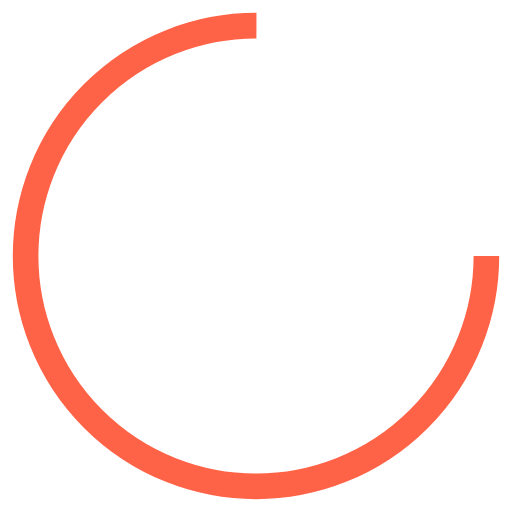
t = 0.00 s
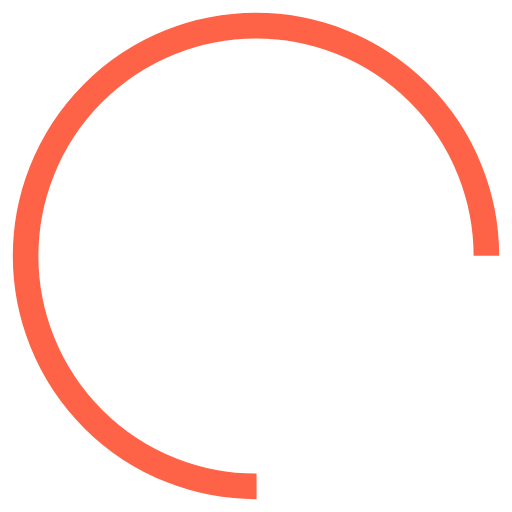
t = 0.31 s
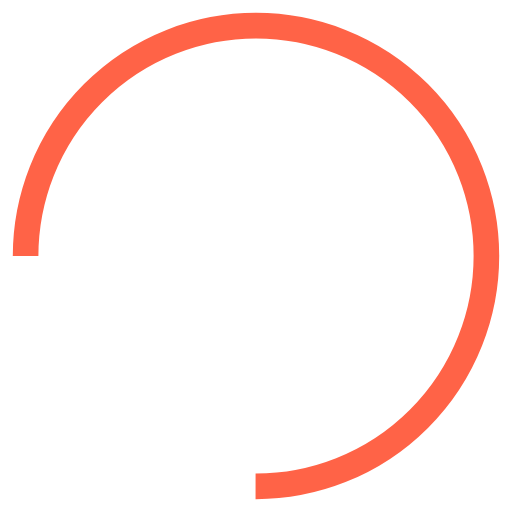
t = 0.63 s
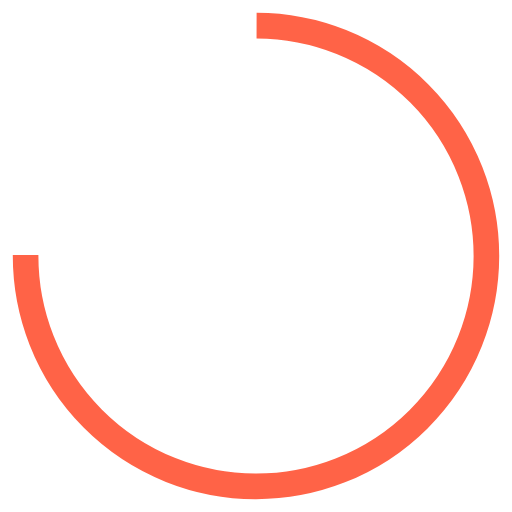
t = 0.94 s

The animated SVG that drew these frames (rendered in a browser with its animation timeline set to each time). Animation: 1 SMIL element (animateTransform=1); one cycle of 1.25 s, repeats indefinitely.

<?xml version="1.0" encoding="utf-8"?>
<svg xmlns="http://www.w3.org/2000/svg" xmlns:xlink="http://www.w3.org/1999/xlink" style="margin: auto; display: block; shape-rendering: auto;" width="200px" height="200px" viewBox="0 0 100 100" preserveAspectRatio="xMidYMid">
<circle cx="50" cy="50" fill="none" stroke="#ff6347" stroke-width="5" r="45" stroke-dasharray="212.05750411731105 72.68583470577035" transform="rotate(35.752 50 50)">
  <animateTransform attributeName="transform" type="rotate" repeatCount="indefinite" dur="1.25s" values="0 50 50;360 50 50" keyTimes="0;1"></animateTransform>
</circle>
<!-- [ldio] generated by https://loading.io/ --></svg>